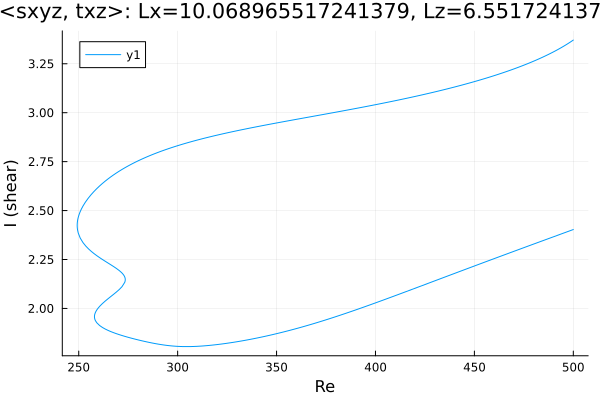

The file beside this chart, header and first rows:
Re, shear
500.0, 3.371
499.5, 3.367
498, 3.358
496.6, 3.349
495.2, 3.34
493.8, 3.332
492.4, 3.324
491, 3.316
489.6, 3.309
488.1, 3.301
487.3, 3.297
485.9, 3.29
484.5, 3.284
483.1, 3.277
481.7, 3.271
480.3, 3.265
478.9, 3.259
477.4, 3.253
476, 3.247
474.6, 3.241
473.2, 3.236
471.8, 3.23
470.4, 3.225
469, 3.22
467.5, 3.215
466.1, 3.21
464.7, 3.205
463.3, 3.2
461.9, 3.196
460.5, 3.191
459.1, 3.186
457.6, 3.182
456.2, 3.178
454.8, 3.173
453.4, 3.169
452, 3.165
450.6, 3.161
449.2, 3.156
447.7, 3.152
446.3, 3.149
444.9, 3.145
443.5, 3.141
442.1, 3.137
440.7, 3.133
439.3, 3.129
437.8, 3.126
436.4, 3.122
435, 3.119
433.6, 3.115
432.2, 3.112
430.8, 3.108
429.4, 3.105
427.9, 3.101
426.5, 3.098
425.1, 3.095
423.7, 3.091
422.3, 3.088
420.9, 3.085
419.5, 3.082
418, 3.079
... 476 more rows
